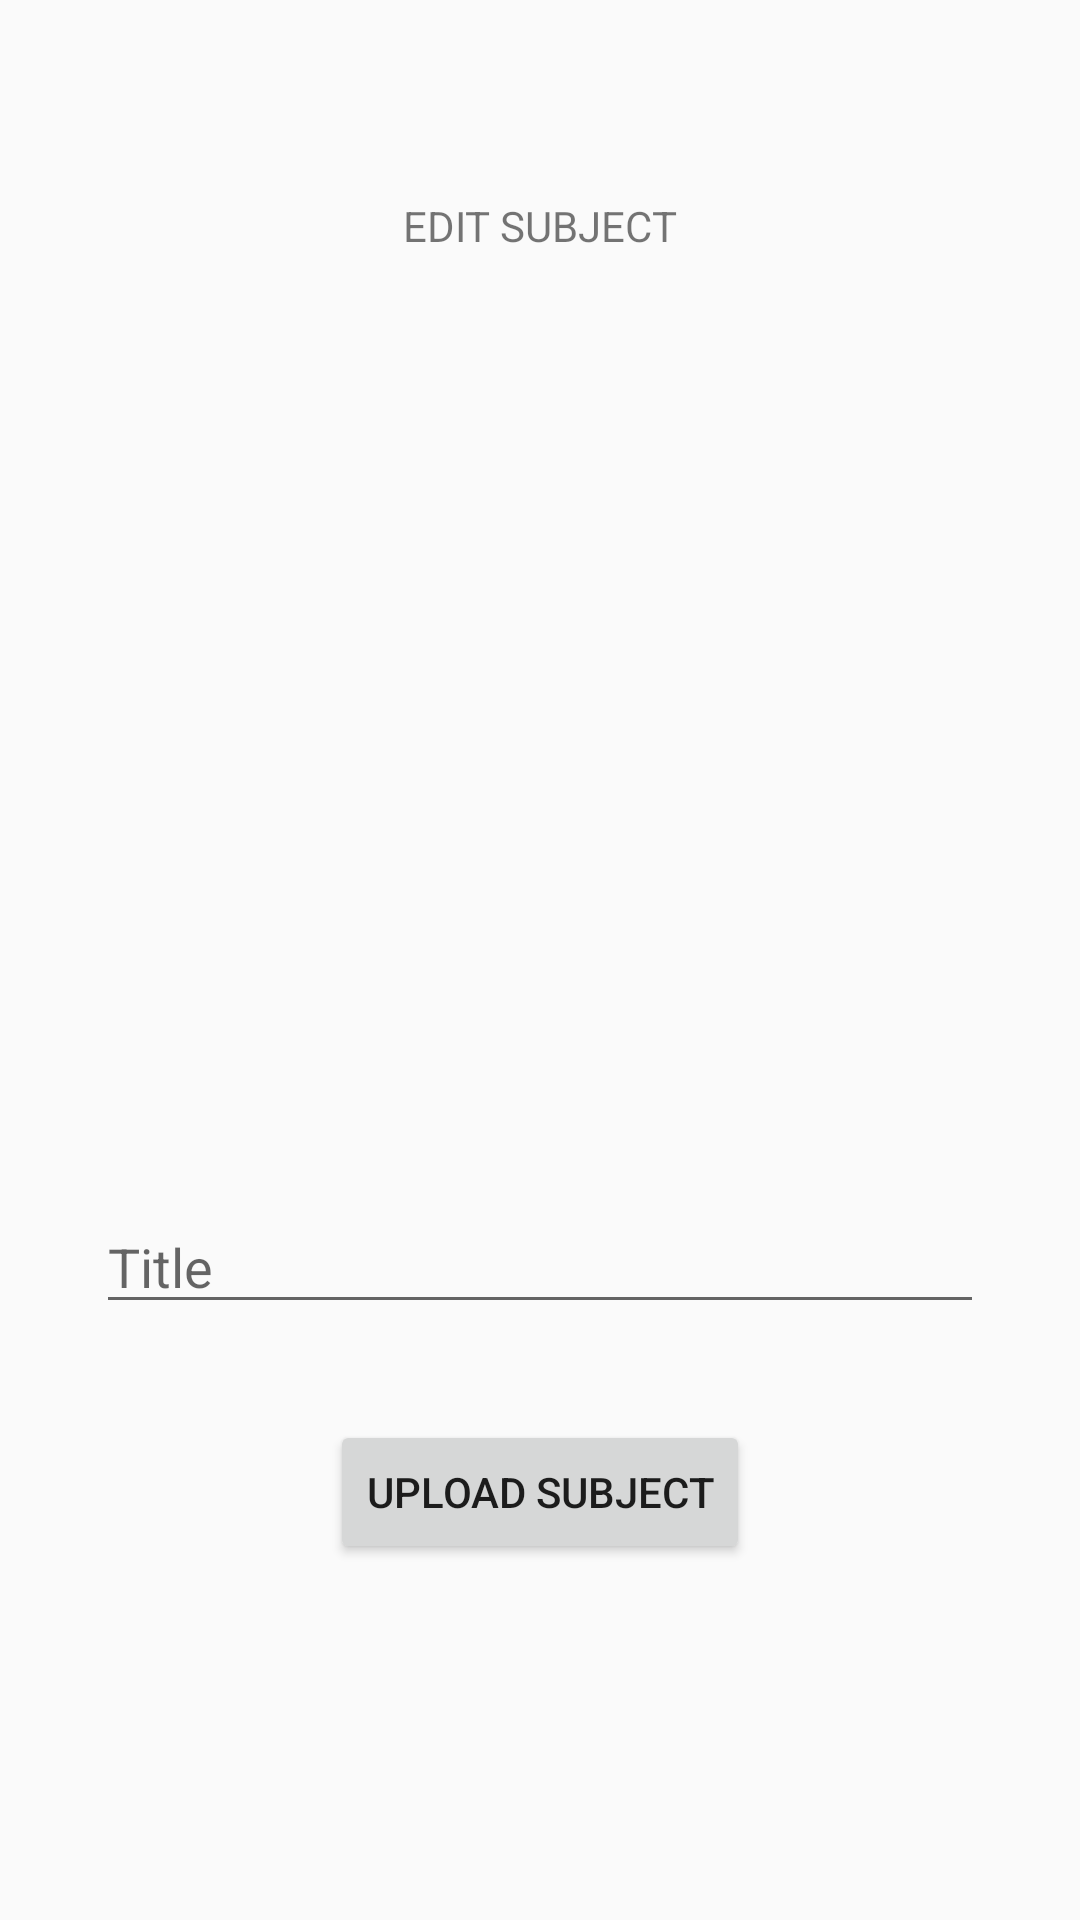

Layout XML and referenced resources for this Android screen:
<!-- AndroidManifest.xml: application theme AppTheme -->
<!-- res/layout/activity_edit_subject.xml -->
<?xml version="1.0" encoding="utf-8"?>
<androidx.constraintlayout.widget.ConstraintLayout xmlns:android="http://schemas.android.com/apk/res/android"
    xmlns:app="http://schemas.android.com/apk/res-auto"
    xmlns:tools="http://schemas.android.com/tools"
    android:layout_width="match_parent"
    android:layout_height="match_parent">

    <ImageView
        android:id="@+id/imgEditSubject"
        android:layout_width="200dp"
        android:layout_height="200dp"
        android:layout_marginTop="150dp"
        android:scaleType="fitXY"
        android:src="@drawable/baseline_image_24"
        app:layout_constraintEnd_toEndOf="parent"
        app:layout_constraintStart_toStartOf="parent"
        app:layout_constraintTop_toTopOf="parent" />

    <EditText
        android:id="@+id/txtEditSubjTitle"
        android:layout_width="match_parent"
        android:layout_height="wrap_content"
        android:layout_marginStart="32dp"
        android:layout_marginTop="50dp"
        android:layout_marginEnd="32dp"
        android:ems="10"
        android:hint="Title"
        android:inputType="textMultiLine"
        app:layout_constraintEnd_toEndOf="parent"
        app:layout_constraintStart_toStartOf="parent"
        app:layout_constraintTop_toBottomOf="@+id/imgEditSubject" />

    <Button
        android:id="@+id/btnEditUploadSubject"
        android:layout_width="wrap_content"
        android:layout_height="wrap_content"
        android:layout_marginTop="32dp"
        android:text="Upload Subject"
        app:layout_constraintEnd_toEndOf="@+id/txtEditSubjTitle"
        app:layout_constraintStart_toStartOf="@+id/txtEditSubjTitle"
        app:layout_constraintTop_toBottomOf="@+id/txtEditSubjTitle" />


    <TextView
        android:id="@+id/textView"
        android:layout_width="wrap_content"
        android:layout_height="wrap_content"
        android:text="EDIT SUBJECT"
        app:layout_constraintBottom_toTopOf="@+id/imgEditSubject"
        app:layout_constraintEnd_toEndOf="parent"
        app:layout_constraintStart_toStartOf="parent"
        app:layout_constraintTop_toTopOf="parent" />

    
    <include
        android:id="@+id/progressDialog"
        layout="@layout/progressbar_loading" />
</androidx.constraintlayout.widget.ConstraintLayout>
<!-- res/layout/progressbar_loading.xml (included above) -->
<androidx.constraintlayout.widget.ConstraintLayout xmlns:android="http://schemas.android.com/apk/res/android"
    xmlns:app="http://schemas.android.com/apk/res-auto"
    android:id="@+id/progressBarLoading"
    android:layout_width="match_parent"
    android:layout_height="match_parent"
    android:background="#80000000"
    android:clickable="true"
    android:focusable="true"
    android:visibility="gone"
    >

    <LinearLayout
        android:id="@+id/linearLayout3"
        android:layout_width="wrap_content"
        android:layout_height="wrap_content"
        android:background="#FFFEFC"
        android:clickable="false"
        android:padding="10dp"
        android:focusable="false"
        android:gravity="center"
        android:orientation="vertical"
        app:layout_constraintBottom_toBottomOf="parent"
        app:layout_constraintEnd_toEndOf="parent"
        app:layout_constraintStart_toStartOf="parent"
        app:layout_constraintTop_toTopOf="parent">

        <ImageView
            android:layout_width="160dp"
            android:layout_height="130dp"
            android:layout_gravity="center"
            android:src="@drawable/logo" />

        
        <ProgressBar
            android:layout_width="wrap_content"
            android:layout_height="wrap_content"
            android:layout_gravity="center"
            android:layout_marginTop="5dp" />
    </LinearLayout>
</androidx.constraintlayout.widget.ConstraintLayout>
<!-- resources referenced by this layout -->
<resources>
  <!-- drawable logo: png bitmap (drawable, 84940 bytes) -->
  <style name="AppTheme" parent="Theme.AppCompat.Light.NoActionBar">
          
          <item name="android:statusBarColor">#2196F3</item>
          
      </style>
</resources>
